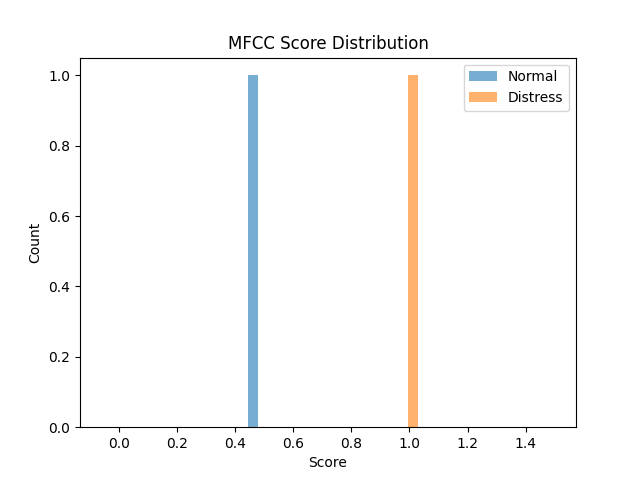

The data file committed next to this chart (first rows):
score, label
0.4445, 0
0.9953, 1
